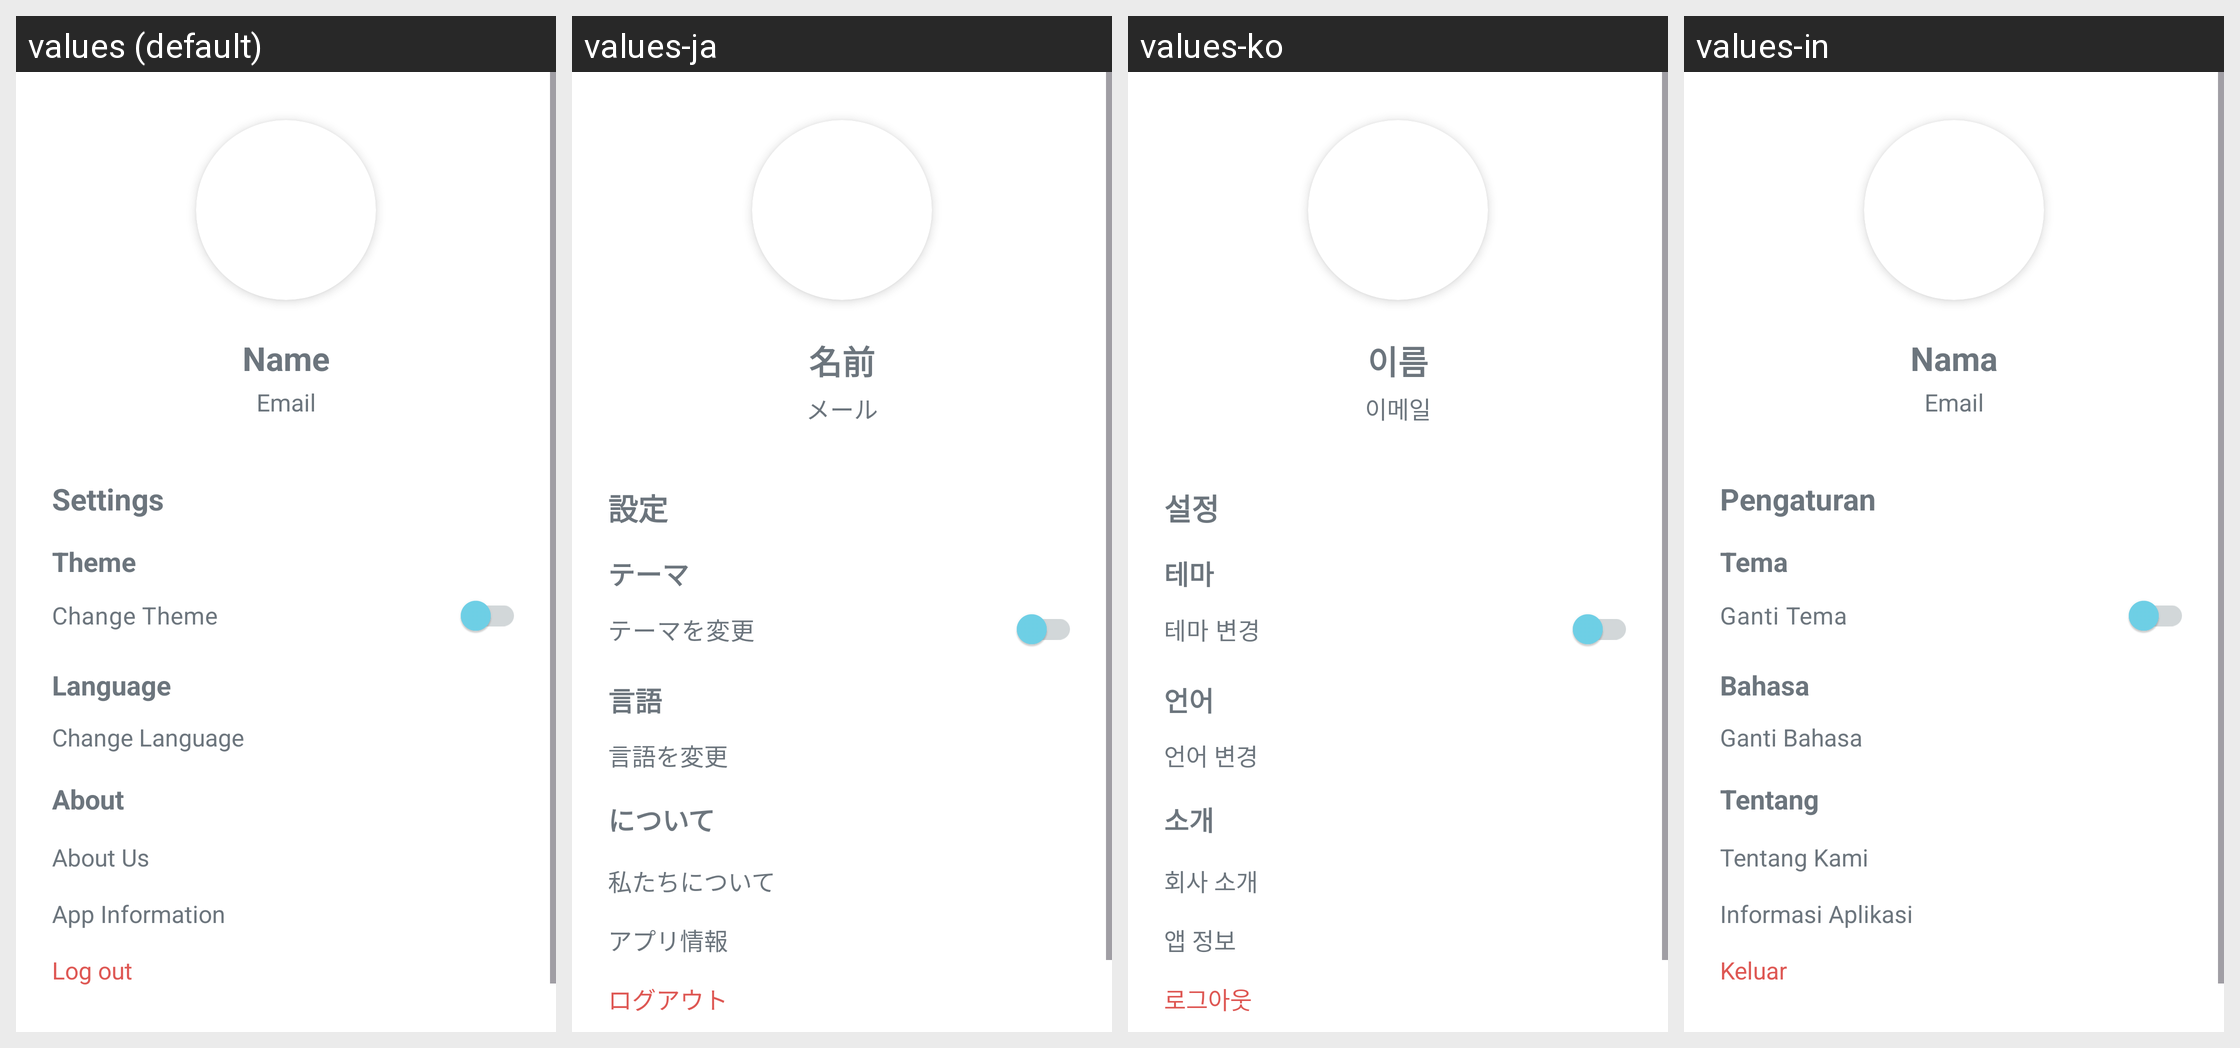

Strings drawn on this Android screen and how each of the app's shown locales translates them:
Android screen res/layout/fragment_profile.xml rendered under 4 locales, left to right: values (default), values-ja, values-ko, values-in. Device: Nexus 5 (rendered at 1080×1920; each locale shown at half size, 540×960, under a caption strip naming it); theme Theme.CrowdWiseBali.
Strings drawn on this screen, with the default value and each locale's value (text and hints the layout hard-codes, and strings that could not be matched under every locale, appear in the picture but are not listed):

name
  values: Name
  values-ja: 名前
  values-ko: 이름
  values-in: Nama

email
  values: Email
  values-ja: メール
  values-ko: 이메일
  values-in: Email

sub_settings
  values: Settings
  values-ja: 設定
  values-ko: 설정
  values-in: Pengaturan

teks_theme
  values: Change Theme
  values-ja: テーマを変更
  values-ko: 테마 변경
  values-in: Ganti Tema

about
  values: About Us
  values-ja: 私たちについて
  values-ko: 회사 소개
  values-in: Tentang Kami

teks_language
  values: Change Language
  values-ja: 言語を変更
  values-ko: 언어 변경
  values-in: Ganti Bahasa

title_language
  values: Language
  values-ja: 言語
  values-ko: 언어
  values-in: Bahasa

title_about
  values: About
  values-ja: について
  values-ko: 소개
  values-in: Tentang

title_theme
  values: Theme
  values-ja: テーマ
  values-ko: 테마
  values-in: Tema

info_app
  values: App Information
  values-ja: アプリ情報
  values-ko: 앱 정보
  values-in: Informasi Aplikasi

logout
  values: Log out
  values-ja: ログアウト
  values-ko: 로그아웃
  values-in: Keluar
